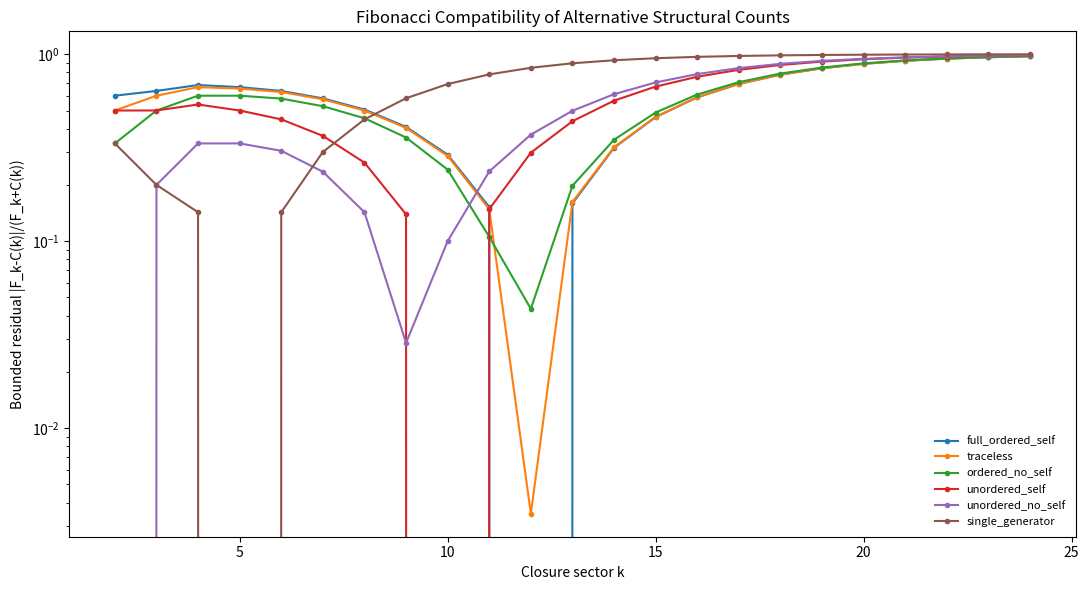
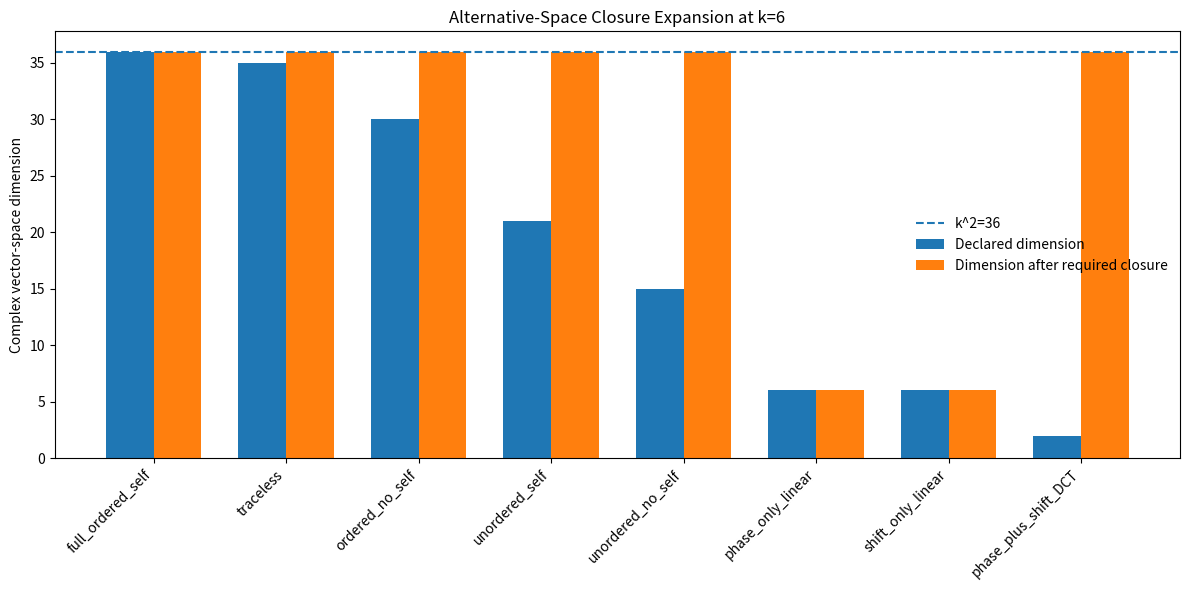
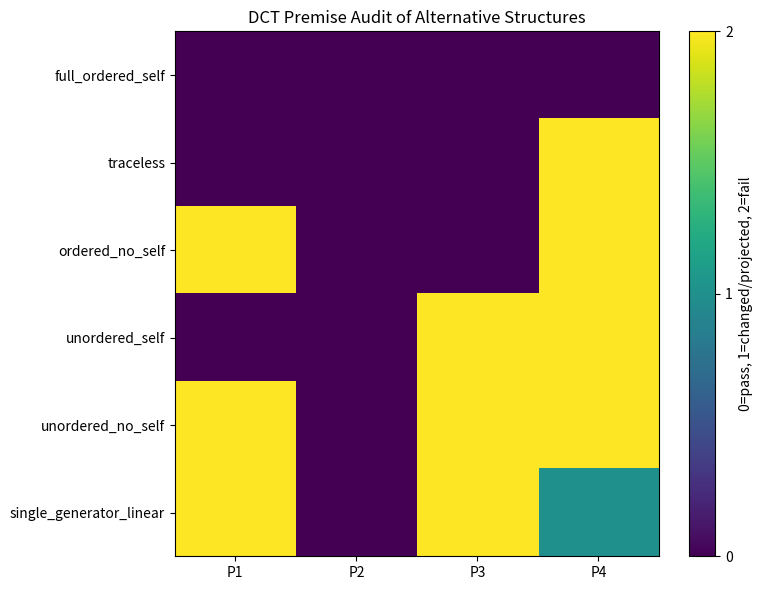

Python code for these plots, in order:
"""
Dynamic Closure Notebook — Entry 12
Alternative Structure Controls and Premise Audit

Entry 12 revisits the competing structural counts only after DCT has fixed

    P1: resolved finite phase structure -> Z
    P2: coherent primitive evolution
    P3: primitive transitive traversal -> U_r ~ X
    P4: smallest unital associative complex algebra containing the required
        operations
    P5: Fibonacci compatibility F_k = C(k)

Entries 05–08 established

    P1 + P2 + P3 + P4
        => alg(Z,X) = M_k(C)
        => C(k) = k^2.

The purpose here is not just to ask which alternative count matches Fibonacci.
It is to identify what must be removed or changed in DCT for each alternative
count to become possible.

Candidates
----------
full ordered+self                 k^2
traceless coordinates             k^2 - 1
ordered without self              k(k-1)
unordered including self          k(k+1)/2
unordered without self            k(k-1)/2
single-generator cyclic sector    k

The script performs:
1. exact Fibonacci scans to k=500;
2. finite matrix-space audits;
3. explicit closure witnesses;
4. premise-by-premise control table;
5. figures for arithmetic and structural comparison.
"""

from __future__ import annotations

from dataclasses import dataclass
from pathlib import Path
import numpy as np
import pandas as pd
import matplotlib.pyplot as plt


@dataclass
class Config:
    fibonacci_scan_max: int = 500
    algebra_k_min: int = 2
    algebra_k_max: int = 12
    diagnostic_k: int = 6
    tolerance: float = 1.0e-10
    output_dir: str = "dynamic_closure_entry_12_output"


# ---------------------------------------------------------------------------
# Exact arithmetic
# ---------------------------------------------------------------------------

def fibonacci(n: int) -> int:
    a, b = 0, 1
    for _ in range(n):
        a, b = b, a + b
    return a


def candidate_count(name: str, k: int) -> int:
    if name == "full_ordered_self":
        return k * k
    if name == "traceless":
        return k * k - 1
    if name == "ordered_no_self":
        return k * (k - 1)
    if name == "unordered_self":
        return k * (k + 1) // 2
    if name == "unordered_no_self":
        return k * (k - 1) // 2
    if name == "single_generator":
        return k
    raise ValueError(name)


CANDIDATES = (
    "full_ordered_self",
    "traceless",
    "ordered_no_self",
    "unordered_self",
    "unordered_no_self",
    "single_generator",
)


def fibonacci_match_scan(config: Config) -> pd.DataFrame:
    rows = []
    for name in CANDIDATES:
        matches = []
        for k in range(2, config.fibonacci_scan_max + 1):
            if fibonacci(k) == candidate_count(name, k):
                matches.append(k)

        rows.append(
            {
                "candidate": name,
                "count_formula": {
                    "full_ordered_self": "k^2",
                    "traceless": "k^2-1",
                    "ordered_no_self": "k(k-1)",
                    "unordered_self": "k(k+1)/2",
                    "unordered_no_self": "k(k-1)/2",
                    "single_generator": "k",
                }[name],
                "exact_match_indices": (
                    ",".join(str(k) for k in matches)
                    if matches else "none"
                ),
                "match_count": len(matches),
            }
        )
    return pd.DataFrame(rows)


def residual_table(k_max: int = 24) -> pd.DataFrame:
    rows = []
    for k in range(2, k_max + 1):
        f_k = fibonacci(k)
        for name in CANDIDATES:
            c_k = candidate_count(name, k)
            rows.append(
                {
                    "k": k,
                    "candidate": name,
                    "F_k": f_k,
                    "C_k": c_k,
                    "bounded_residual": abs(f_k - c_k) / (f_k + c_k),
                    "exact_match": f_k == c_k,
                }
            )
    return pd.DataFrame(rows)


# ---------------------------------------------------------------------------
# Matrix-space controls
# ---------------------------------------------------------------------------

def E(k: int, i: int, j: int) -> np.ndarray:
    m = np.zeros((k, k), dtype=complex)
    m[i, j] = 1.0
    return m


def family_rank(family: list[np.ndarray], tol: float) -> int:
    if not family:
        return 0
    stacked = np.column_stack([m.reshape(-1) for m in family])
    return int(np.linalg.matrix_rank(stacked, tol=tol))


def in_span(
    candidate: np.ndarray,
    basis: list[np.ndarray],
    tol: float,
) -> bool:
    return family_rank(basis + [candidate], tol) == family_rank(basis, tol)


def full_basis(k: int) -> list[np.ndarray]:
    return [E(k, i, j) for i in range(k) for j in range(k)]


def traceless_basis(k: int) -> list[np.ndarray]:
    basis = [
        E(k, i, j)
        for i in range(k)
        for j in range(k)
        if i != j
    ]
    for i in range(k - 1):
        basis.append(E(k, i, i) - E(k, k - 1, k - 1))
    return basis


def ordered_no_self_basis(k: int) -> list[np.ndarray]:
    return [
        E(k, i, j)
        for i in range(k)
        for j in range(k)
        if i != j
    ]


def unordered_self_basis(k: int) -> list[np.ndarray]:
    basis = [E(k, i, i) for i in range(k)]
    for i in range(k):
        for j in range(i + 1, k):
            basis.append(E(k, i, j) + E(k, j, i))
    return basis


def unordered_no_self_basis(k: int) -> list[np.ndarray]:
    return [
        E(k, i, j) + E(k, j, i)
        for i in range(k)
        for j in range(i + 1, k)
    ]


def clock_and_shift(k: int) -> tuple[np.ndarray, np.ndarray]:
    omega = np.exp(2j * np.pi / k)

    z = np.diag([omega**m for m in range(k)])

    x = np.zeros((k, k), dtype=complex)
    for m in range(k):
        x[(m + 1) % k, m] = 1.0

    return z, x


def cyclic_power_basis(generator: np.ndarray, k: int) -> list[np.ndarray]:
    return [np.linalg.matrix_power(generator, a) for a in range(k)]


def weyl_basis(k: int) -> list[np.ndarray]:
    z, x = clock_and_shift(k)
    return [
        np.linalg.matrix_power(x, a) @ np.linalg.matrix_power(z, b)
        for a in range(k)
        for b in range(k)
    ]


def explicit_audit_row(name: str, k: int, tol: float) -> dict:
    I = np.eye(k, dtype=complex)

    if name == "full_ordered_self":
        basis = full_basis(k)
        witness = I
        witness_inside = True
        multiplicatively_closed = True
        generated_dimension = k * k
        dct_status = "PASS"
        reason = "Already the full unital associative operator algebra."

    elif name == "traceless":
        basis = traceless_basis(k)
        # A = diag(1,-1,0,...) is traceless; A^2 is not traceless.
        a = E(k, 0, 0) - E(k, 1, 1)
        witness = a @ a
        witness_inside = in_span(witness, basis, tol)
        multiplicatively_closed = witness_inside
        generated_dimension = k * k
        dct_status = "FAIL P4"
        reason = (
            "Identity direction is removed; multiplication regenerates "
            "nontraceless/self components."
        )

    elif name == "ordered_no_self":
        basis = ordered_no_self_basis(k)
        witness = E(k, 0, 1) @ E(k, 1, 0)
        witness_inside = in_span(witness, basis, tol)
        multiplicatively_closed = witness_inside
        generated_dimension = k * k
        dct_status = "FAIL P4"
        reason = "E_01 E_10 = E_00 regenerates a deleted self-relation."

    elif name == "unordered_self":
        basis = unordered_self_basis(k)
        a = E(k, 0, 0)
        b = E(k, 0, 1) + E(k, 1, 0)
        witness = a @ b  # E_01, directed and nonsymmetric.
        witness_inside = in_span(witness, basis, tol)
        multiplicatively_closed = witness_inside
        generated_dimension = k * k
        dct_status = "FAIL P3; FAIL P4"
        reason = (
            "Opposite directions are identified; ordinary composition "
            "regenerates directed matrix units."
        )

    elif name == "unordered_no_self":
        basis = unordered_no_self_basis(k)
        s = E(k, 0, 1) + E(k, 1, 0)
        witness = s @ s  # E_00 + E_11.
        witness_inside = in_span(witness, basis, tol)
        multiplicatively_closed = witness_inside

        # For k=2 this one generator + identity gives span{I,X}; for k>=3
        # the complete symmetric off-diagonal family generates all matrix units.
        generated_dimension = 2 if k == 2 else k * k

        dct_status = "FAIL P1/P3; FAIL P4"
        reason = (
            "Direction is forgotten and self-relations are removed; "
            "(E_01+E_10)^2 regenerates diagonal/self structure."
        )

    else:
        raise ValueError(name)

    return {
        "k": k,
        "candidate": name,
        "declared_dimension": len(basis),
        "basis_rank": family_rank(basis, tol),
        "contains_identity": in_span(I, basis, tol),
        "explicit_product_witness_in_declared_span": witness_inside,
        "multiplicatively_closed_under_witness": multiplicatively_closed,
        "unital_associative_closure_dimension": generated_dimension,
        "full_k2_dimension": k * k,
        "expands_to_full_k2": generated_dimension == k * k,
        "dct_status": dct_status,
        "reason": reason,
    }


def algebra_audit(config: Config) -> pd.DataFrame:
    rows = []

    for k in range(config.algebra_k_min, config.algebra_k_max + 1):
        for name in (
            "full_ordered_self",
            "traceless",
            "ordered_no_self",
            "unordered_self",
            "unordered_no_self",
        ):
            rows.append(explicit_audit_row(name, k, config.tolerance))

        z, x = clock_and_shift(k)
        z_basis = cyclic_power_basis(z, k)
        x_basis = cyclic_power_basis(x, k)
        wz_basis = weyl_basis(k)

        rows.append(
            {
                "k": k,
                "candidate": "phase_only_linear",
                "declared_dimension": k,
                "basis_rank": family_rank(z_basis, config.tolerance),
                "contains_identity": True,
                "explicit_product_witness_in_declared_span": True,
                "multiplicatively_closed_under_witness": True,
                "unital_associative_closure_dimension": k,
                "full_k2_dimension": k * k,
                "expands_to_full_k2": False,
                "dct_status": "FAIL P3",
                "reason": "Closed cyclic phase algebra, but omits traversal X.",
            }
        )

        rows.append(
            {
                "k": k,
                "candidate": "shift_only_linear",
                "declared_dimension": k,
                "basis_rank": family_rank(x_basis, config.tolerance),
                "contains_identity": True,
                "explicit_product_witness_in_declared_span": True,
                "multiplicatively_closed_under_witness": True,
                "unital_associative_closure_dimension": k,
                "full_k2_dimension": k * k,
                "expands_to_full_k2": False,
                "dct_status": "FAIL P1",
                "reason": "Closed cyclic traversal algebra, but omits phase Z.",
            }
        )

        rows.append(
            {
                "k": k,
                "candidate": "phase_plus_shift_DCT",
                "declared_dimension": 2,
                "basis_rank": 2,
                "contains_identity": False,
                "explicit_product_witness_in_declared_span": False,
                "multiplicatively_closed_under_witness": False,
                "unital_associative_closure_dimension": family_rank(
                    wz_basis, config.tolerance
                ),
                "full_k2_dimension": k * k,
                "expands_to_full_k2": (
                    family_rank(wz_basis, config.tolerance) == k * k
                ),
                "dct_status": "PASS",
                "reason": "Required generators Z and X span the k^2 Weyl basis.",
            }
        )

    return pd.DataFrame(rows)


# ---------------------------------------------------------------------------
# Premise audit
# ---------------------------------------------------------------------------

def premise_audit() -> pd.DataFrame:
    return pd.DataFrame(
        [
            {
                "candidate": "full_ordered_self",
                "count": "k^2",
                "P1": "PASS",
                "P2": "PASS",
                "P3": "PASS",
                "P4": "PASS",
                "required_change": "None.",
                "Fibonacci_match": "k=12",
            },
            {
                "candidate": "traceless",
                "count": "k^2-1",
                "P1": "PASS",
                "P2": "PASS",
                "P3": "PASS",
                "P4": "FAIL",
                "required_change": (
                    "Replace full unital operator closure by a traceless "
                    "or normalized-state coordinate space."
                ),
                "Fibonacci_match": "none",
            },
            {
                "candidate": "ordered_no_self",
                "count": "k(k-1)",
                "P1": "FAIL",
                "P2": "PASS",
                "P3": "PASS",
                "P4": "FAIL",
                "required_change": (
                    "Delete self/identity relations despite their regeneration "
                    "under composition."
                ),
                "Fibonacci_match": "none",
            },
            {
                "candidate": "unordered_self",
                "count": "k(k+1)/2",
                "P1": "PASS",
                "P2": "PASS",
                "P3": "FAIL",
                "P4": "FAIL",
                "required_change": (
                    "Identify j->k with k->j and replace directed operator "
                    "composition by unordered/symmetric relations."
                ),
                "Fibonacci_match": "k=10",
            },
            {
                "candidate": "unordered_no_self",
                "count": "k(k-1)/2",
                "P1": "FAIL",
                "P2": "PASS",
                "P3": "FAIL",
                "P4": "FAIL",
                "required_change": (
                    "Forget direction and remove self/identity relations."
                ),
                "Fibonacci_match": "k=2",
            },
            {
                "candidate": "single_generator_linear",
                "count": "k",
                "P1": "FAIL if shift-only",
                "P2": "PASS",
                "P3": "FAIL if phase-only",
                "P4": "PASS as subalgebra",
                "required_change": (
                    "Discard either Z or X. Keeping both restores k^2."
                ),
                "Fibonacci_match": "k=5",
            },
        ]
    )


def implication_table() -> pd.DataFrame:
    return pd.DataFrame(
        [
            {
                "control": "Remove identity/tracial direction",
                "space": "k^2-1",
                "closure_witness": "diag(1,-1,...)^2 has nonzero trace",
                "consequence": "Full unital closure regenerates missing direction.",
            },
            {
                "control": "Remove self-relations",
                "space": "k(k-1)",
                "closure_witness": "E_ij E_ji = E_ii",
                "consequence": "Self-relations are regenerated.",
            },
            {
                "control": "Forget direction",
                "space": "k(k+1)/2",
                "closure_witness": "E_ii(E_ij+E_ji)=E_ij",
                "consequence": "Directed relation is regenerated.",
            },
            {
                "control": "Forget direction and self-relations",
                "space": "k(k-1)/2",
                "closure_witness": "(E_ij+E_ji)^2=E_ii+E_jj",
                "consequence": "Diagonal/self structure is regenerated.",
            },
            {
                "control": "Keep only Z",
                "space": "k",
                "closure_witness": "No sector traversal",
                "consequence": "Fails P3.",
            },
            {
                "control": "Keep only X",
                "space": "k",
                "closure_witness": "No resolved phase operator",
                "consequence": "Fails P1.",
            },
            {
                "control": "Keep Z and X",
                "space": "generators",
                "closure_witness": "ZX=omega XZ",
                "consequence": "Weyl closure gives M_k(C), dimension k^2.",
            },
        ]
    )


# ---------------------------------------------------------------------------
# Figures
# ---------------------------------------------------------------------------

def plot_residuals(residuals: pd.DataFrame, out: Path) -> None:
    plt.figure(figsize=(11, 6))
    for name in CANDIDATES:
        s = residuals[residuals["candidate"] == name]
        plt.plot(
            s["k"],
            s["bounded_residual"],
            marker="o",
            markersize=3,
            label=name,
        )

    plt.yscale("log")
    plt.xlabel("Closure sector k")
    plt.ylabel("Bounded residual |F_k-C(k)|/(F_k+C(k))")
    plt.title("Fibonacci Compatibility of Alternative Structural Counts")
    plt.legend(frameon=False, fontsize=8)
    plt.tight_layout()
    plt.savefig(out / "alternative_structural_residuals.png", dpi=180)
    plt.close()


def plot_expansion(audit: pd.DataFrame, k: int, out: Path) -> None:
    s = audit[audit["k"] == k].copy()
    order = [
        "full_ordered_self",
        "traceless",
        "ordered_no_self",
        "unordered_self",
        "unordered_no_self",
        "phase_only_linear",
        "shift_only_linear",
        "phase_plus_shift_DCT",
    ]
    s["order"] = s["candidate"].map({n: i for i, n in enumerate(order)})
    s = s.sort_values("order")

    x = np.arange(len(s))
    plt.figure(figsize=(12, 6))
    plt.bar(
        x - 0.18,
        s["declared_dimension"],
        width=0.36,
        label="Declared dimension",
    )
    plt.bar(
        x + 0.18,
        s["unital_associative_closure_dimension"],
        width=0.36,
        label="Dimension after required closure",
    )
    plt.axhline(k * k, linestyle="--", label=f"k^2={k*k}")
    plt.xticks(x, s["candidate"], rotation=45, ha="right")
    plt.ylabel("Complex vector-space dimension")
    plt.title(f"Alternative-Space Closure Expansion at k={k}")
    plt.legend(frameon=False)
    plt.tight_layout()
    plt.savefig(out / "alternative_closure_expansion.png", dpi=180)
    plt.close()


def plot_premise_map(premise: pd.DataFrame, out: Path) -> None:
    def score(value: str) -> int:
        if value == "PASS":
            return 0
        if "FAIL" in value:
            return 2
        return 1

    cols = ["P1", "P2", "P3", "P4"]
    matrix = np.array(
        [[score(row[c]) for c in cols] for _, row in premise.iterrows()]
    )

    plt.figure(figsize=(8, 6))
    image = plt.imshow(matrix, aspect="auto", vmin=0, vmax=2)
    plt.colorbar(
        image,
        ticks=[0, 1, 2],
        label="0=pass, 1=changed/projected, 2=fail",
    )
    plt.xticks(range(4), cols)
    plt.yticks(range(len(premise)), premise["candidate"])
    plt.title("DCT Premise Audit of Alternative Structures")
    plt.tight_layout()
    plt.savefig(out / "alternative_premise_audit.png", dpi=180)
    plt.close()


def main() -> None:
    config = Config()
    out = Path(config.output_dir)
    out.mkdir(parents=True, exist_ok=True)

    matches = fibonacci_match_scan(config)
    matches.to_csv(out / "alternative_fibonacci_matches.csv", index=False)

    residuals = residual_table(24)
    residuals.to_csv(out / "alternative_structural_residuals.csv", index=False)

    audit = algebra_audit(config)
    audit.to_csv(out / "alternative_algebra_audit.csv", index=False)

    premise = premise_audit()
    premise.to_csv(out / "alternative_premise_audit.csv", index=False)

    implications = implication_table()
    implications.to_csv(out / "alternative_implication_table.csv", index=False)

    diagnostic = audit[audit["k"] == config.diagnostic_k]
    diagnostic.to_csv(out / "diagnostic_k6_algebra_audit.csv", index=False)

    plot_residuals(residuals, out)
    plot_expansion(audit, config.diagnostic_k, out)
    plot_premise_map(premise, out)

    print()
    print("Dynamic Closure Notebook — Entry 12")
    print("Alternative Structure Controls and Premise Audit")
    print("-" * 62)
    print()
    print("Exact Fibonacci matches for 2 <= k <= 500:")
    print(
        matches[
            ["candidate", "count_formula", "exact_match_indices"]
        ].to_string(index=False)
    )
    print()

    for name in (
        "traceless",
        "ordered_no_self",
        "unordered_self",
    ):
        s = audit[audit["candidate"] == name]
        print(
            f"{name}: closure expands to k^2 for every tested k = "
            f"{bool(np.all(s['expands_to_full_k2']))}"
        )

    s = audit[
        (audit["candidate"] == "unordered_no_self")
        & (audit["k"] >= 3)
    ]
    print(
        "unordered_no_self: closure expands to k^2 for every tested k>=3 = "
        f"{bool(np.all(s['expands_to_full_k2']))}"
    )

    s = audit[audit["candidate"] == "phase_plus_shift_DCT"]
    print(
        "phase_plus_shift_DCT: Weyl basis rank is k^2 for every tested k = "
        f"{bool(np.all(s['expands_to_full_k2']))}"
    )
    print()

    print(f"Diagnostic audit at k={config.diagnostic_k}:")
    print(
        diagnostic[
            [
                "candidate",
                "declared_dimension",
                "contains_identity",
                "explicit_product_witness_in_declared_span",
                "unital_associative_closure_dimension",
                "dct_status",
            ]
        ].to_string(index=False)
    )
    print()

    print("Premise-level summary:")
    print(
        premise[
            [
                "candidate",
                "count",
                "P1",
                "P3",
                "P4",
                "Fibonacci_match",
            ]
        ].to_string(index=False)
    )
    print()
    print(
        "Conclusion: smaller counts are not interchangeable full closures. "
        "They are projections, symmetrizations, self-relation deletions, or "
        "single-generator subalgebras. Restoring both DCT-required generators "
        "and unital associative composition restores M_k(C), dimension k^2."
    )
    print()
    print(f"Outputs written to: {out.resolve()}")


if __name__ == "__main__":
    main()
